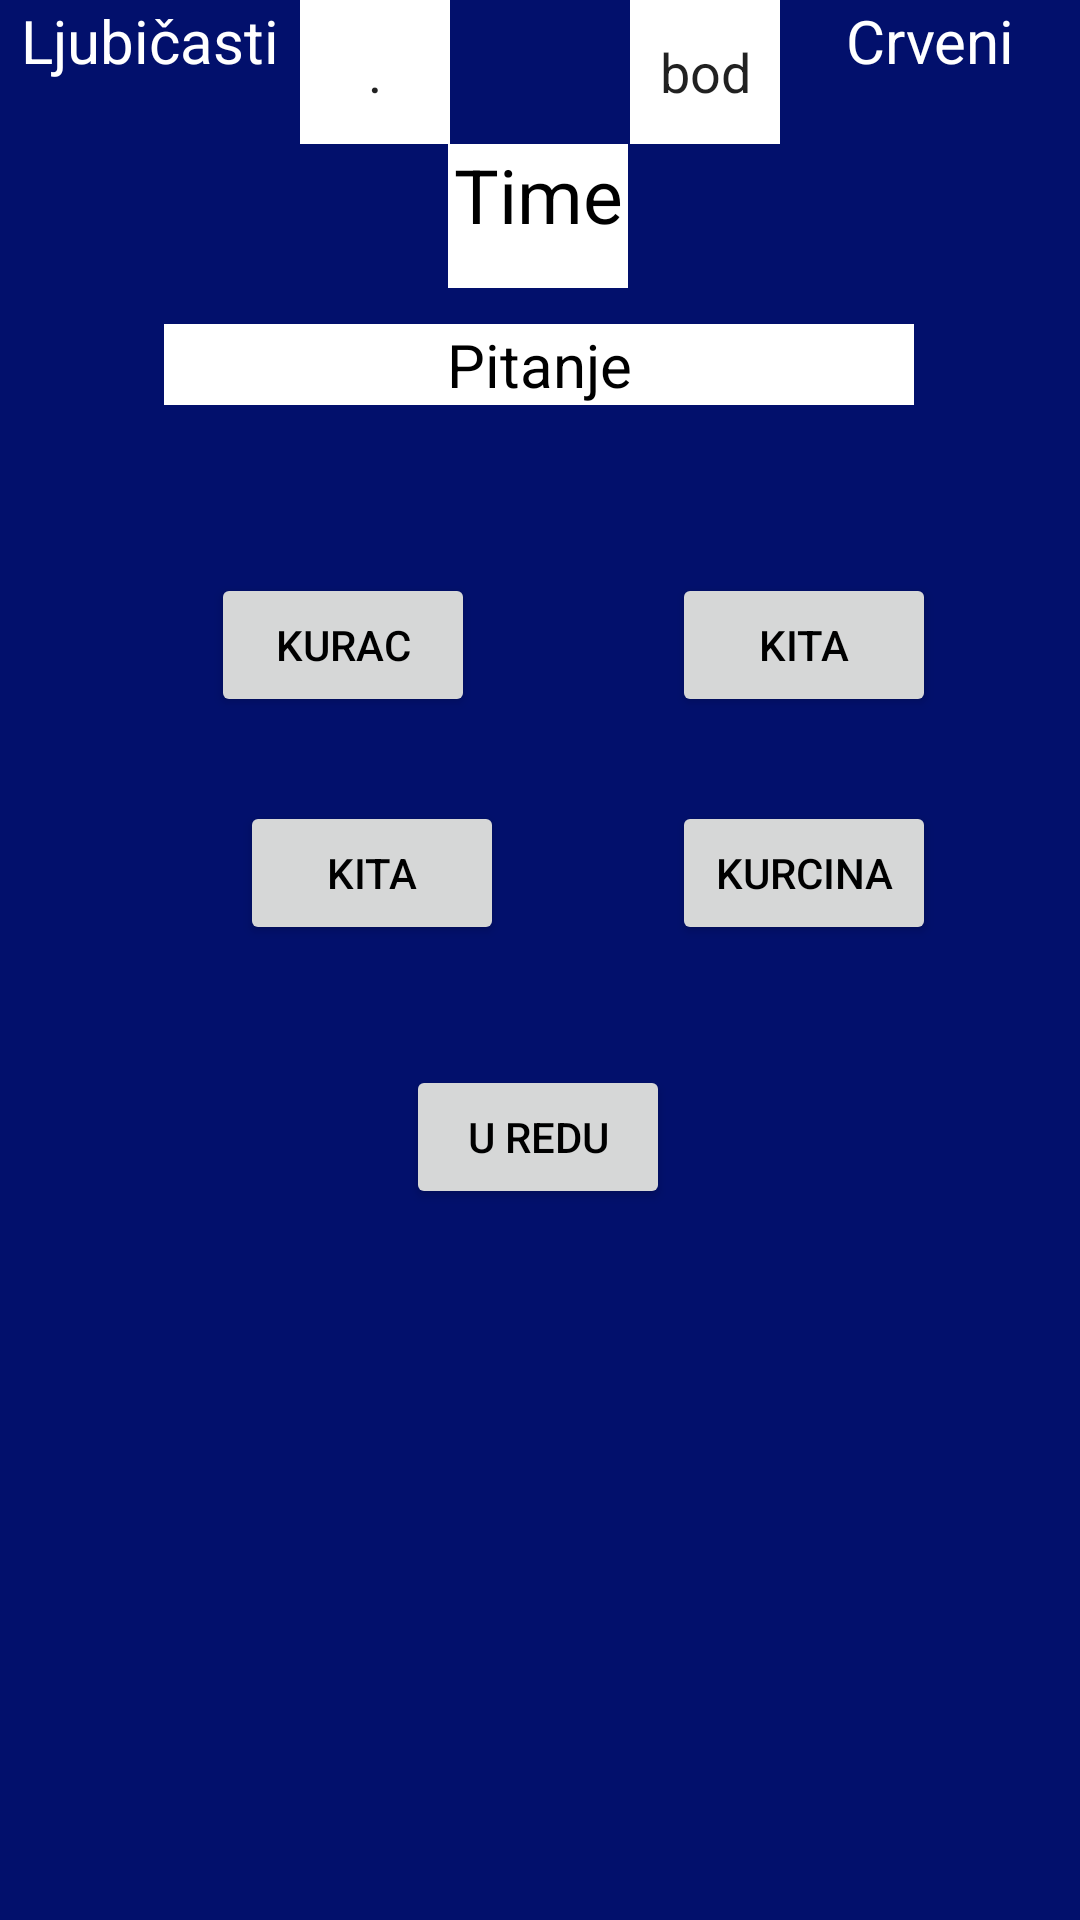

Produce the Android XML layout that renders to this screen, including the resource entries it uses.
<!-- AndroidManifest.xml: application theme Theme.Projekat -->
<!-- res/layout/kozna.xml -->
<?xml version="1.0" encoding="utf-8"?>
<androidx.constraintlayout.widget.ConstraintLayout xmlns:android="http://schemas.android.com/apk/res/android"
    xmlns:app="http://schemas.android.com/apk/res-auto"
    android:layout_width="match_parent"
    android:background="#02106C"
    xmlns:tools="http://schemas.android.com/tools"
    android:layout_height="match_parent">

    <TextView
        android:id="@+id/id"
        android:layout_width="100dp"
        android:layout_height="48dp"
        android:text="Ljubičasti"
        android:textAlignment="center"
        android:textColor="@color/white"
        android:textSize="20sp"
        app:layout_constraintStart_toStartOf="parent"
        app:layout_constraintTop_toTopOf="parent" />

    <TextView
        android:id="@+id/textView17"
        app:layout_constraintEnd_toEndOf="parent"
        app:layout_constraintTop_toTopOf="parent"
        android:layout_width="100dp"
        android:layout_height="48dp"
        android:text="Crveni"
        android:textAlignment="center"
        android:textColor="@color/white"
        android:textSize="20sp"
        tools:layout_editor_absoluteX="310dp"
        tools:layout_editor_absoluteY="0dp" />

    <EditText
        android:id="@+id/score"
        app:layout_constraintStart_toEndOf="@id/id"
        app:layout_constraintTop_toTopOf="@id/id"
        android:layout_width="50dp"
        android:layout_height="48dp"
        android:background="@color/white"
        android:ems="10"
        android:inputType="text"
        android:text="."
        android:textAlignment="center"
        tools:layout_editor_absoluteX="260dp"
        tools:layout_editor_absoluteY="0dp" />

    <EditText
        android:id="@+id/editTextText7"
        app:layout_constraintEnd_toStartOf="@id/textView17"
        app:layout_constraintTop_toTopOf="@id/textView17"
        android:layout_width="50dp"
        android:layout_height="48dp"
        android:background="@color/white"
        android:ems="10"
        android:inputType="text"
        android:text="bod"
        android:textAlignment="center"
        tools:layout_editor_absoluteX="100dp"
        tools:layout_editor_absoluteY="0dp" />

    <TextView
        android:id="@+id/textView20"
        android:layout_width="60dp"
        android:layout_height="48dp"
        android:background="@color/white"
        android:text="Time"
        android:textAlignment="center"
        android:textColor="@color/black"
        android:textSize="25sp"
        app:layout_constraintEnd_toEndOf="parent"
        app:layout_constraintHorizontal_bias="0.498"
        app:layout_constraintStart_toStartOf="parent"
        app:layout_constraintTop_toBottomOf="@id/score" />

    <TextView
        android:id="@+id/textView22"
        android:layout_width="250dp"
        android:layout_height="wrap_content"
        android:layout_marginTop="12dp"
        android:background="@color/white"
        android:text="Pitanje"
        android:textAlignment="center"
        android:textColor="@color/black"
        android:textSize="20sp"
        app:layout_constraintEnd_toEndOf="parent"
        app:layout_constraintHorizontal_bias="0.496"
        app:layout_constraintStart_toStartOf="parent"
        app:layout_constraintTop_toBottomOf="@id/textView20" />

    <Button
        android:id="@+id/button16"
        android:layout_width="wrap_content"
        android:layout_height="48dp"
        android:layout_marginTop="56dp"
        android:text="kurac"
        android:textColor="@color/black"
        app:layout_constraintEnd_toEndOf="parent"
        app:layout_constraintHorizontal_bias="0.258"
        app:layout_constraintStart_toStartOf="parent"
        app:layout_constraintTop_toBottomOf="@+id/textView22" />

    <Button
        android:id="@+id/button24"
        android:layout_width="wrap_content"
        android:layout_height="wrap_content"
        android:layout_marginStart="80dp"
        android:layout_marginTop="28dp"
        android:text="kita"
        android:textColor="@color/black"
        app:layout_constraintEnd_toStartOf="@+id/button26"
        app:layout_constraintHorizontal_bias="0.0"
        app:layout_constraintStart_toStartOf="parent"
        app:layout_constraintTop_toBottomOf="@id/button16" />

    <Button
        android:id="@+id/button25"
        android:layout_width="wrap_content"
        android:layout_height="wrap_content"
        android:text="kita"
        android:layout_marginTop="56dp"
        android:layout_marginEnd="48dp"
        android:textColor="@color/black"
        app:layout_constraintEnd_toEndOf="parent"
        app:layout_constraintTop_toBottomOf="@id/textView22" />

    <Button
        android:id="@+id/button26"
        android:layout_width="wrap_content"
        android:layout_height="wrap_content"
        android:layout_marginTop="28dp"
        android:layout_marginEnd="48dp"
        android:textColor="@color/black"
        android:text="kurcina"
        app:layout_constraintEnd_toEndOf="parent"
        app:layout_constraintTop_toBottomOf="@id/button25" />

    <Button
        android:id="@+id/button27"
        android:layout_width="wrap_content"
        android:layout_height="wrap_content"
        android:layout_marginTop="40dp"
        android:text="U redu"
        android:textColor="@color/black"
        app:layout_constraintEnd_toEndOf="parent"
        app:layout_constraintHorizontal_bias="0.498"
        app:layout_constraintStart_toStartOf="parent"
        app:layout_constraintTop_toBottomOf="@id/button26" />

</androidx.constraintlayout.widget.ConstraintLayout>
<!-- resources referenced by this layout -->
<resources>
  <style name="Theme.Projekat" parent="Theme.MaterialComponents.DayNight.DarkActionBar">
          
          <item name="colorPrimary">@color/purple_500</item>
          <item name="colorPrimaryVariant">@color/purple_700</item>
          <item name="colorOnPrimary">@color/white</item>
          
          <item name="colorSecondary">@color/teal_200</item>
          <item name="colorSecondaryVariant">@color/teal_700</item>
          <item name="colorOnSecondary">@color/black</item>
          
          <item name="android:statusBarColor">?attr/colorPrimaryVariant</item>
          
      </style>
  <!-- not gathered from this repository: default colours our renderer supplied (Android Studio template values) -->
  <color name="purple_500">#FF6200EE</color>
  <color name="purple_700">#FF3700B3</color>
  <color name="teal_200">#FF03DAC5</color>
  <color name="teal_700">#FF018786</color>
  <color name="black">#FF000000</color>
  <color name="white">#FFFFFFFF</color>
</resources>
